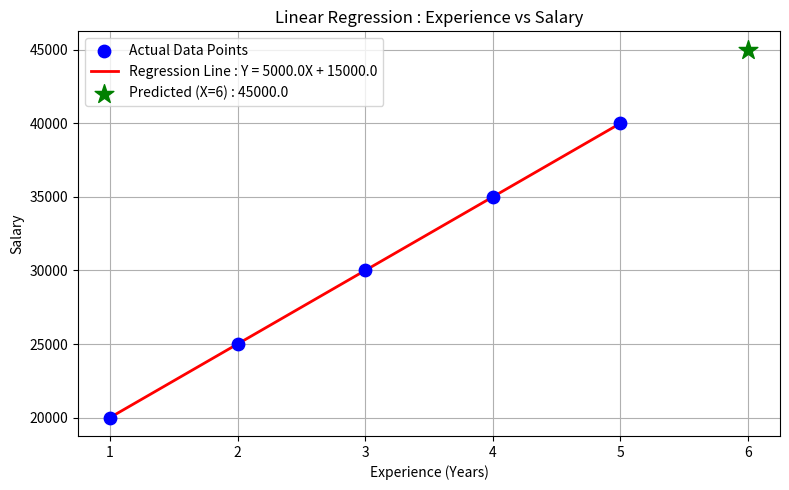

Generate this figure with matplotlib:
import matplotlib.pyplot as plt

Border = "-"*40

#########################################################
# Dataset
#########################################################

Experience = [1, 2, 3, 4, 5]
Salary     = [20000, 25000, 30000, 35000, 40000]

n = len(Experience)

#########################################################
# Step 1 : Calculate Mean of X and Y (X_bar, Y_bar)
#########################################################

print(Border)
print("Step 1 : Calculate Mean of X and Y")
print(Border)

# X_bar = sum of all Xi / n
# Y_bar = sum of all Yi / n

X_bar = sum(Experience) / n
Y_bar = sum(Salary) / n

print(f"Experience (X) : {Experience}")
print(f"Salary     (Y) : {Salary}")
print()
print(f"X_bar = {sum(Experience)} / {n} = {X_bar}")
print(f"Y_bar = {sum(Salary)} / {n} = {Y_bar}")

#########################################################
# Step 2 : Calculate Slope (m)
#########################################################

print(Border)
print("Step 2 : Calculate Slope (m)")
print(Border)

# Slope Formula :
#        sum( (Xi - X_bar)(Yi - Y_bar) )
# m  =  ---------------------------------
#              sum( (Xi - X_bar)^2 )

print("m = sum( (Xi - X_bar)(Yi - Y_bar) ) / sum( (Xi - X_bar)^2 )")
print()
print(f"{'i':<5} {'Xi':<6} {'Yi':<10} {'Xi-X_bar':<12} {'Yi-Y_bar':<12} {'(Xi-X_bar)(Yi-Y_bar)':<24} {'(Xi-X_bar)^2'}")
print("-" * 80)

numerator   = 0
denominator = 0

for i in range(n):
    xi_diff = Experience[i] - X_bar
    yi_diff = Salary[i] - Y_bar
    product = xi_diff * yi_diff
    sq      = xi_diff ** 2

    numerator   += product
    denominator += sq

    print(f"{i+1:<5} {Experience[i]:<6} {Salary[i]:<10} {xi_diff:<12} {yi_diff:<12} {product:<24} {sq}")

print("-" * 80)
print(f"{'':>50} sum = {numerator:<16} sum = {denominator}")
print()

slope = numerator / denominator

print(f"m = {numerator} / {denominator}")
print(f"m = {slope}")

#########################################################
# Step 3 : Calculate Intercept (c)
#########################################################

print(Border)
print("Step 3 : Calculate Intercept (c)")
print(Border)

# Intercept Formula :
# c = Y_bar - m * X_bar

intercept = Y_bar - (slope * X_bar)

print(f"c = Y_bar - m * X_bar")
print(f"c = {Y_bar} - ({slope} * {X_bar})")
print(f"c = {intercept}")

#########################################################
# Step 4 : Display Regression Equation
#########################################################

print(Border)
print("Step 4 : Display Regression Equation")
print(Border)

print(f"Regression Equation :")
print(f"  Y = {slope}X + {intercept}")

#########################################################
# Step 5 : Predict Salary for 6 Years Experience
#########################################################

print(Border)
print("Step 5 : Predict Salary for 6 Years Experience")
print(Border)

new_x           = 6
predicted_salary = (slope * new_x) + intercept

print(f"Prediction Calculation :")
print(f"  Y = m * X + c")
print(f"  Y = {slope} * {new_x} + {intercept}")
print(f"  Y = {predicted_salary}")

#########################################################
# Step 6 : Predict all Y values for plotting
#########################################################

print(Border)
print("Step 6 : Predict all Y values for regression line")
print(Border)

Y_pred = []

print(f"{'i':<5} {'Xi':<6} {'Yi (Actual)':<15} {'Y_pred = slope*Xi + intercept'}")
print("-" * 55)

for i in range(n):
    y_p = slope * Experience[i] + intercept
    Y_pred.append(y_p)
    print(f"{i+1:<5} {Experience[i]:<6} {Salary[i]:<15} {slope} * {Experience[i]} + {intercept} = {y_p}")

print()
print(f"Actual Y    : {Salary}")
print(f"Predicted Y : {Y_pred}")

#########################################################
# Step 7 : Plot regression line using matplotlib
#########################################################

print(Border)
print("Step 7 : Plot regression line using matplotlib")
print(Border)

plt.figure(figsize=(8, 5))

# Plot actual data points
plt.scatter(
    Experience,
    Salary,
    color="blue",
    marker="o",
    s=80,
    label="Actual Data Points",
    zorder=5
)

# Plot regression line
plt.plot(
    Experience,
    Y_pred,
    color="red",
    linewidth=2,
    label=f"Regression Line : Y = {slope}X + {intercept}"
)

# Mark the predicted point for X = 6
plt.scatter(
    [new_x],
    [predicted_salary],
    color="green",
    marker="*",
    s=200,
    label=f"Predicted (X=6) : {predicted_salary}",
    zorder=6
)

plt.title("Linear Regression : Experience vs Salary")
plt.xlabel("Experience (Years)")
plt.ylabel("Salary")

plt.legend()
plt.grid(True)
plt.tight_layout()
plt.show()

print("Graph plotted successfully")

#########################################################
# Final Output
#########################################################

print(Border)
print("Final Output")
print(Border)

print(f"X_bar (Mean Experience) : {X_bar}")
print(f"Y_bar (Mean Salary)     : {Y_bar}")
print()
print(f"Slope (m)               : {slope}")
print(f"Intercept (c)           : {intercept}")
print()
print(f"Regression Equation     : Y = {slope}X + {intercept}")
print()
print(f"Predicted Salary for 6 Years Experience : {predicted_salary}")
print(Border)
